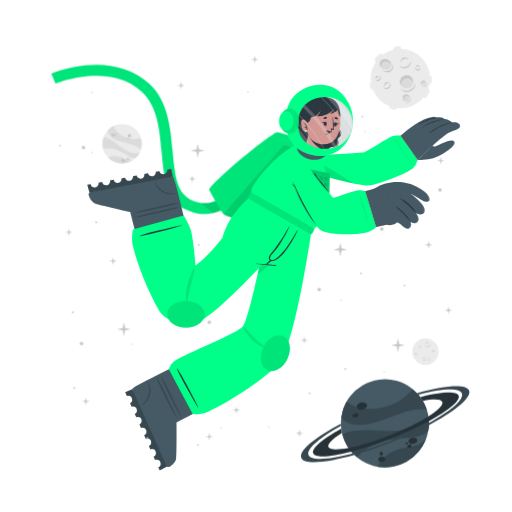
t = 0.00 s
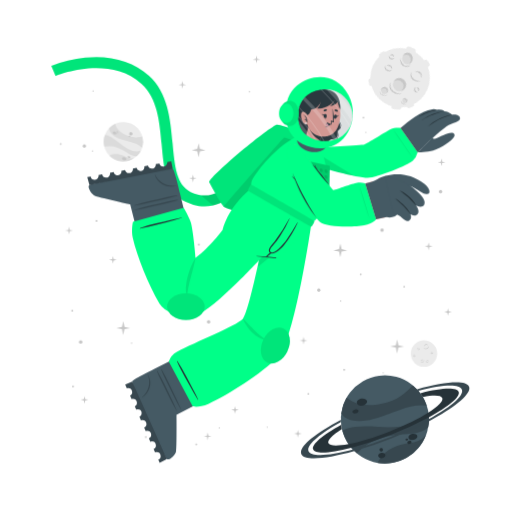
t = 1.13 s
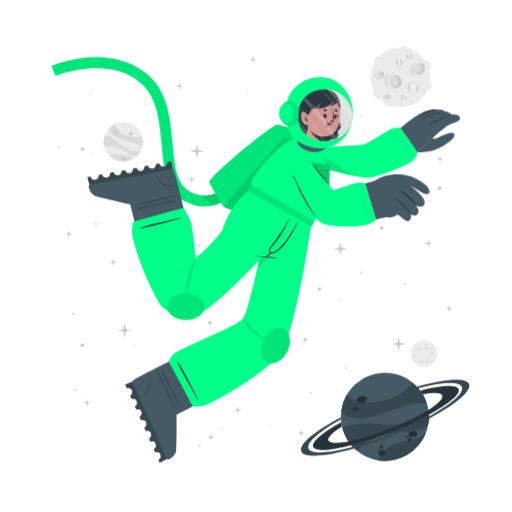
t = 1.88 s
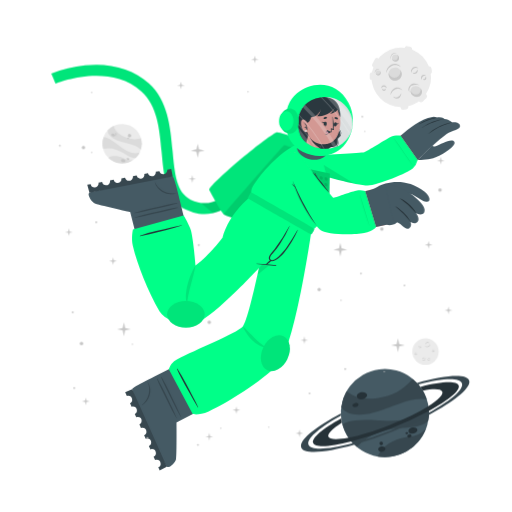
t = 3.00 s
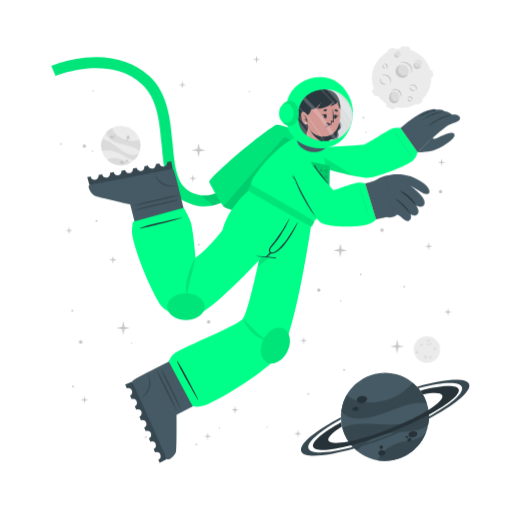
t = 4.13 s
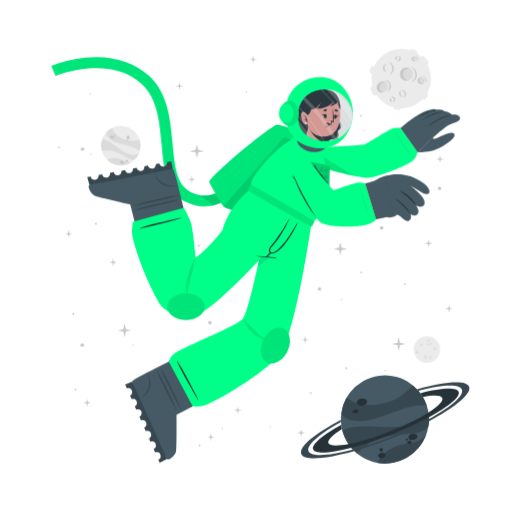
t = 4.88 s

The animated SVG that drew these frames (rendered in a browser with its animation timeline set to each time). Animation: 3 CSS @keyframes rules; one cycle of 6.00 s, repeats indefinitely.

<svg class="animated" id="freepik_stories-astronaut" xmlns="http://www.w3.org/2000/svg" viewBox="0 0 500 500" version="1.1" xmlns:xlink="http://www.w3.org/1999/xlink" xmlns:svgjs="http://svgjs.com/svgjs"><style>svg#freepik_stories-astronaut:not(.animated) .animable {opacity: 0;}svg#freepik_stories-astronaut.animated #freepik--background-complete--inject-45 {animation: 6s Infinite  linear wind;animation-delay: 0s;}svg#freepik_stories-astronaut.animated #freepik--Moon--inject-45 {animation: 6s Infinite  linear spin;animation-delay: 0s;}svg#freepik_stories-astronaut.animated #freepik--Planet--inject-45 {animation: 6s Infinite  linear floating;animation-delay: 0s;}svg#freepik_stories-astronaut.animated #freepik--Character--inject-45 {animation: 3s Infinite  linear floating;animation-delay: 0s;}svg#freepik_stories-astronaut.animated #freepik--Stars--inject-45 {animation: 3s Infinite  linear wind;animation-delay: 0s;}            @keyframes wind {                0% {                    transform: rotate( 0deg );                }                25% {                    transform: rotate( 1deg );                }                75% {                    transform: rotate( -1deg );                }            }                 @keyframes spin {             from {                 transform: rotate(0);               }               to {                 transform: rotate(360deg);               }         }                 @keyframes floating {                0% {                    opacity: 1;                    transform: translateY(0px);                }                50% {                    transform: translateY(-10px);                }                100% {                    opacity: 1;                    transform: translateY(0px);                }            }        </style><g id="freepik--background-complete--inject-45" class="animable animator-active" style="transform-origin: 261.359px 235.839px;"><g id="eltamxbtsyl8r"><circle cx="119.24" cy="140.32" r="19.23" style="fill: rgb(235, 235, 235); transform-origin: 119.24px 140.32px; transform: rotate(-21.46deg);" class="animable"></circle></g><path d="M137.64,145.92a22.4,22.4,0,0,0-6-3.75c-3.81-1.68-14.18-3.51-19-5.94-6.75-3.4-7.59-7.07-7.55-9a19.38,19.38,0,0,1,5.93-4.35c.48,2,2.29,8,13.5,12,5.79,2,11.33.68,13.21.22A19.13,19.13,0,0,1,137.64,145.92Z" style="fill: rgb(219, 219, 219); transform-origin: 121.778px 134.4px;" id="eltsdwd43sc69" class="animable"></path><path d="M129.79,156.41A19.27,19.27,0,0,1,105.68,154a15.8,15.8,0,0,1,3.45-1.36c5.17-1.26,10.86,1.21,12.94,2.38A11.36,11.36,0,0,0,129.79,156.41Z" style="fill: rgb(219, 219, 219); transform-origin: 117.735px 155.928px;" id="el7fewxhnz4qw" class="animable"></path><path d="M136.5,148.8l-.24.47-.22.42c-.18.32-.36.62-.55.92s-.35.54-.53.8l-.21.29-.24.32-.24.32-.31.36-.3.36-.27.3c-.2.22-.41.43-.62.64h0c-1.2.37-2.8.21-5.15-.72-3.49-1.37-7.26-4.67-14-7.09a24,24,0,0,0-12.93-.83h0a19.17,19.17,0,0,1,.5-11.63c1.23,0,5.18.52,13.61,7.48a49.9,49.9,0,0,0,8.49,5.81c7.2,3.77,11.36,2.65,13.1,1.78h.13Z" style="fill: rgb(219, 219, 219); transform-origin: 118.269px 143.957px;" id="elqswbw010xh" class="animable"></path><path d="M118.22,156c.34-.78,1.54-1,2.68-.52s1.79,1.54,1.44,2.32-1.54,1-2.68.52S117.88,156.83,118.22,156Z" style="fill: rgb(199, 199, 199); transform-origin: 120.282px 156.9px;" id="elnienni4u1ga" class="animable"></path><path d="M123.66,154.67c.2-.44.91-.55,1.59-.26s1.08.9.89,1.34-.9.56-1.59.26S123.47,155.11,123.66,154.67Z" style="fill: rgb(199, 199, 199); transform-origin: 124.9px 155.212px;" id="el9xvqee5v0ao" class="animable"></path><path d="M108.75,131.05c.29-.67,1.33-.86,2.33-.42s1.57,1.33,1.28,2-1.34.86-2.34.42S108.45,131.72,108.75,131.05Z" style="fill: rgb(199, 199, 199); transform-origin: 110.553px 131.84px;" id="elssfyfm9f9gf" class="animable"></path><path d="M112.29,130.39a.84.84,0,0,1,1.13-.28.85.85,0,0,1,.57,1,1,1,0,0,1-1.7-.74Z" style="fill: rgb(199, 199, 199); transform-origin: 113.151px 130.697px;" id="elgccesrb9p6n" class="animable"></path><path d="M112.86,132.17a.53.53,0,0,1,.71-.15c.3.13.47.41.37.62s-.41.28-.71.15S112.77,132.39,112.86,132.17Z" style="fill: rgb(199, 199, 199); transform-origin: 113.402px 132.399px;" id="ele8jjkkwkrm4" class="animable"></path><path d="M124.86,132.22a1.64,1.64,0,1,1,1,1.71A1.42,1.42,0,0,1,124.86,132.22Z" style="fill: rgb(199, 199, 199); transform-origin: 126.473px 132.415px;" id="elfoup5rmmckt" class="animable"></path><path d="M124.4,134.84a.76.76,0,1,1,.42.92A.73.73,0,0,1,124.4,134.84Z" style="fill: rgb(199, 199, 199); transform-origin: 125.123px 135.064px;" id="ely7fgerm7by8" class="animable"></path><circle cx="415.48" cy="343.36" r="12.93" style="fill: rgb(235, 235, 235); transform-origin: 415.48px 343.36px;" id="elzb6ieh8i2do" class="animable"></circle><path d="M420.19,335.69a2.92,2.92,0,0,1-.48,1.75,3.45,3.45,0,0,1-1.41,1.24,2.56,2.56,0,0,1-1.9.17,2.7,2.7,0,0,1-1.44-1.12,3.71,3.71,0,0,0,1.55.69,2.33,2.33,0,0,0,.79,0,2.68,2.68,0,0,0,.76-.24l.36-.2c.11-.08.23-.15.33-.23a3.24,3.24,0,0,0,.6-.57A4.54,4.54,0,0,0,420.19,335.69Z" style="fill: rgb(199, 199, 199); transform-origin: 417.577px 337.324px;" id="elpqsi2f1fll" class="animable"></path><path d="M415.54,336.43a1.84,1.84,0,0,1,.27-1.24,2.23,2.23,0,0,1,1-.88,1.76,1.76,0,0,1,1.35-.1,1.7,1.7,0,0,1,1,.83,2.8,2.8,0,0,0-1.08-.4,1.69,1.69,0,0,0-1,.18A3.06,3.06,0,0,0,415.54,336.43Z" style="fill: rgb(199, 199, 199); transform-origin: 417.341px 335.275px;" id="elzs9y8zj6nz8" class="animable"></path><path d="M415.48,349.44a1.79,1.79,0,0,1,0,1.23,2.13,2.13,0,0,1-.75,1.05,1.71,1.71,0,0,1-2.35-.25,3.35,3.35,0,0,0,1.1.15,1.62,1.62,0,0,0,.91-.35,2.67,2.67,0,0,0,.69-.77A3.41,3.41,0,0,0,415.48,349.44Z" style="fill: rgb(199, 199, 199); transform-origin: 413.984px 350.758px;" id="ell45qx65vdrd" class="animable"></path><path d="M412.8,350.91a1.14,1.14,0,0,1-.09-.87,1.49,1.49,0,0,1,.52-.76,1.2,1.2,0,0,1,.93-.23,1.1,1.1,0,0,1,.73.48,2.46,2.46,0,0,0-.75,0,1.18,1.18,0,0,0-.56.24A2.18,2.18,0,0,0,412.8,350.91Z" style="fill: rgb(199, 199, 199); transform-origin: 413.776px 349.972px;" id="el514d0bn63r" class="animable"></path><path d="M410.82,337.8a1.15,1.15,0,0,1,.37.83,1.3,1.3,0,0,1-.37.92,1.15,1.15,0,0,1-.95.32,1.35,1.35,0,0,1-.81-.39,3.94,3.94,0,0,0,.8-.05,1.06,1.06,0,0,0,.56-.28,1.37,1.37,0,0,0,.33-.56A2.45,2.45,0,0,0,410.82,337.8Z" style="fill: rgb(199, 199, 199); transform-origin: 410.125px 338.84px;" id="elh7mihi0raff" class="animable"></path><path d="M409.22,339.06a.74.74,0,0,1-.33-.57.91.91,0,0,1,.26-.68.82.82,0,0,1,.71-.23.81.81,0,0,1,.55.34,4.08,4.08,0,0,0-.54.1.76.76,0,0,0-.32.19,1.13,1.13,0,0,0-.22.32A2.13,2.13,0,0,0,409.22,339.06Z" style="fill: rgb(199, 199, 199); transform-origin: 409.65px 338.315px;" id="el6e54p3h2kpp" class="animable"></path><path d="M419.81,351.44a1.14,1.14,0,0,1-.72.56,1.26,1.26,0,0,1-1-.14,1.14,1.14,0,0,1-.54-.83,1.36,1.36,0,0,1,.18-.89,3.66,3.66,0,0,0,.25.77,1,1,0,0,0,.4.47,1.32,1.32,0,0,0,.63.18A2.6,2.6,0,0,0,419.81,351.44Z" style="fill: rgb(199, 199, 199); transform-origin: 418.673px 351.093px;" id="el07xcgbx2kbox" class="animable"></path><path d="M418.2,350.19a.75.75,0,0,1,.47-.45.87.87,0,0,1,.72.08.82.82,0,0,1,.4.63.9.9,0,0,1-.19.62,4.78,4.78,0,0,0-.24-.5.63.63,0,0,0-.25-.26.91.91,0,0,0-.37-.13A1.65,1.65,0,0,0,418.2,350.19Z" style="fill: rgb(199, 199, 199); transform-origin: 418.996px 350.383px;" id="elb100zfmkmek" class="animable"></path><path d="M424.24,342.34a1.16,1.16,0,0,1-.28.86,1.27,1.27,0,0,1-.88.44,1.13,1.13,0,0,1-.92-.39,1.29,1.29,0,0,1-.35-.83,3.82,3.82,0,0,0,.63.5,1.09,1.09,0,0,0,.6.16,1.31,1.31,0,0,0,.62-.21A2.35,2.35,0,0,0,424.24,342.34Z" style="fill: rgb(199, 199, 199); transform-origin: 423.027px 342.991px;" id="elzlvm3i8ays" class="animable"></path><path d="M422.2,342.21a.75.75,0,0,1,.14-.64.93.93,0,0,1,.65-.34.8.8,0,0,1,.68.3.88.88,0,0,1,.19.62,3.83,3.83,0,0,0-.48-.28.74.74,0,0,0-.36-.08,1.13,1.13,0,0,0-.38.1A2.38,2.38,0,0,0,422.2,342.21Z" style="fill: rgb(199, 199, 199); transform-origin: 423.021px 341.719px;" id="elecksbqgfyet" class="animable"></path><path d="M407.1,345.26a1.13,1.13,0,0,1-.27.87,1.27,1.27,0,0,1-.88.44,1.16,1.16,0,0,1-.93-.39,1.4,1.4,0,0,1-.35-.83,4.33,4.33,0,0,0,.64.5,1.07,1.07,0,0,0,.6.16,1.35,1.35,0,0,0,.62-.21A2,2,0,0,0,407.1,345.26Z" style="fill: rgb(199, 199, 199); transform-origin: 405.889px 345.916px;" id="elu3hwcsxl2v" class="animable"></path><path d="M405.07,345.14a.75.75,0,0,1,.14-.64.89.89,0,0,1,.64-.34.79.79,0,0,1,.68.3.85.85,0,0,1,.2.62,3.83,3.83,0,0,0-.48-.28.66.66,0,0,0-.36-.08,1.13,1.13,0,0,0-.38.1A2.38,2.38,0,0,0,405.07,345.14Z" style="fill: rgb(199, 199, 199); transform-origin: 405.891px 344.649px;" id="elltfyc6fk42" class="animable"></path></g><g id="freepik--Moon--inject-45" class="animable" style="transform-origin: 391.45px 76.1246px;"><path d="M370.11,60.15l3.44-3.43a2.52,2.52,0,0,0,0-3.56h0a2.5,2.5,0,0,0-3.56,0l-3.44,3.43a2.52,2.52,0,0,0,0,3.56h0A2.52,2.52,0,0,0,370.11,60.15Z" style="fill: rgb(235, 235, 235); transform-origin: 370.05px 56.6508px;" id="el58hg70gipcc" class="animable"></path><path d="M417,94.19l2.18-4.34a2.5,2.5,0,0,0-1.12-3.38h0a2.51,2.51,0,0,0-3.38,1.12l-2.18,4.34a2.53,2.53,0,0,0,1.12,3.38h0A2.52,2.52,0,0,0,417,94.19Z" style="fill: rgb(235, 235, 235); transform-origin: 415.845px 90.8883px;" id="el5p42jca09mc" class="animable"></path><path d="M387,50.45l2.58-.36a2.52,2.52,0,0,0,2.14-2.85h0a2.52,2.52,0,0,0-2.85-2.14l-2.58.37a2.52,2.52,0,0,0-2.14,2.85h0A2.51,2.51,0,0,0,387,50.45Z" style="fill: rgb(235, 235, 235); transform-origin: 387.935px 47.7758px;" id="el2yrc9tb7ou7" class="animable"></path><path d="M366.46,84.53l-.37-2.59a2.52,2.52,0,0,0-2.85-2.13h0a2.52,2.52,0,0,0-2.14,2.85l.37,2.58a2.53,2.53,0,0,0,2.85,2.14h0A2.52,2.52,0,0,0,366.46,84.53Z" style="fill: rgb(235, 235, 235); transform-origin: 363.78px 83.5943px;" id="elmwv5gbxxwwe" class="animable"></path><g id="el11lfox6w80pg"><rect x="415.49" y="75.26" width="7.64" height="5.03" rx="2.16" style="fill: rgb(235, 235, 235); transform-origin: 419.31px 77.775px; transform: rotate(90deg);" class="animable"></rect></g><path d="M382.28,106.41l2.52.68a2.52,2.52,0,0,0,3.08-1.78h0a2.52,2.52,0,0,0-1.78-3.09l-2.52-.67a2.51,2.51,0,0,0-3.08,1.78h0A2.51,2.51,0,0,0,382.28,106.41Z" style="fill: rgb(235, 235, 235); transform-origin: 384.19px 104.319px;" id="elcgeugdgkreg" class="animable"></path><circle cx="391" cy="76.69" r="29.05" style="fill: rgb(235, 235, 235); transform-origin: 391px 76.69px;" id="elktcmi8hvyye" class="animable"></circle><path d="M401.57,59.46a6.51,6.51,0,0,1-1.08,3.94,7.8,7.8,0,0,1-3.15,2.79,5.76,5.76,0,0,1-4.27.36,6,6,0,0,1-3.25-2.49,8.71,8.71,0,0,0,3.49,1.53,5.07,5.07,0,0,0,1.78,0,5.38,5.38,0,0,0,1.69-.54,9.1,9.1,0,0,0,.81-.44c.26-.17.52-.33.76-.52a8.54,8.54,0,0,0,1.35-1.27A9.92,9.92,0,0,0,401.57,59.46Z" style="fill: rgb(199, 199, 199); transform-origin: 395.699px 63.1311px;" id="el1wkl6mxuphd" class="animable"></path><path d="M391.13,61.13a4.13,4.13,0,0,1,.6-2.78,5.18,5.18,0,0,1,2.19-2,3.9,3.9,0,0,1,3-.22A3.84,3.84,0,0,1,399.12,58a6.52,6.52,0,0,0-2.41-.89,3.94,3.94,0,0,0-2.24.4A6.81,6.81,0,0,0,391.13,61.13Z" style="fill: rgb(199, 199, 199); transform-origin: 395.105px 58.5293px;" id="elvzse3ien7n" class="animable"></path><path d="M381.29,81.08a3.94,3.94,0,0,1,.07,2.77,4.82,4.82,0,0,1-1.68,2.35,3.78,3.78,0,0,1-2.86.77,3.84,3.84,0,0,1-2.43-1.34,7,7,0,0,0,2.48.35,3.69,3.69,0,0,0,2-.79,6,6,0,0,0,1.55-1.73A7.44,7.44,0,0,0,381.29,81.08Z" style="fill: rgb(199, 199, 199); transform-origin: 377.984px 84.0434px;" id="elsbhmg43cfbc" class="animable"></path><path d="M375.27,84.38a2.57,2.57,0,0,1-.19-1.95,3.19,3.19,0,0,1,1.16-1.7,2.65,2.65,0,0,1,2.08-.52A2.44,2.44,0,0,1,380,81.28a5.58,5.58,0,0,0-1.7-.08,2.69,2.69,0,0,0-1.26.54A4.94,4.94,0,0,0,375.27,84.38Z" style="fill: rgb(199, 199, 199); transform-origin: 377.485px 82.2756px;" id="elvcez8831fs" class="animable"></path><path d="M370.87,74.62a2.57,2.57,0,0,1,.83,1.86,2.85,2.85,0,0,1-.82,2,2.52,2.52,0,0,1-2.13.73,3.06,3.06,0,0,1-1.83-.87,10,10,0,0,0,1.81-.12,2.33,2.33,0,0,0,1.25-.63,2.88,2.88,0,0,0,.73-1.26A5.13,5.13,0,0,0,370.87,74.62Z" style="fill: rgb(199, 199, 199); transform-origin: 369.31px 76.9261px;" id="elalhbhslx9db" class="animable"></path><path d="M367.27,77.44a1.68,1.68,0,0,1-.72-1.29,2,2,0,0,1,.58-1.52,1.77,1.77,0,0,1,1.58-.51,1.88,1.88,0,0,1,1.25.75,10.76,10.76,0,0,0-1.23.24,1.6,1.6,0,0,0-.7.41,2.28,2.28,0,0,0-.49.73A4.57,4.57,0,0,0,367.27,77.44Z" style="fill: rgb(199, 199, 199); transform-origin: 368.253px 75.7663px;" id="elkxwot5ivk8a" class="animable"></path><path d="M410.67,66a2.6,2.6,0,0,1-.62,1.94,2.84,2.84,0,0,1-2,1,2.57,2.57,0,0,1-2.07-.87,3,3,0,0,1-.78-1.87,9,9,0,0,0,1.43,1.11,2.23,2.23,0,0,0,1.34.36,3,3,0,0,0,1.39-.45A5.56,5.56,0,0,0,410.67,66Z" style="fill: rgb(199, 199, 199); transform-origin: 407.941px 67.4719px;" id="elu52l3633mpi" class="animable"></path><path d="M406.11,65.73a1.66,1.66,0,0,1,.31-1.44,2,2,0,0,1,1.44-.76,1.82,1.82,0,0,1,1.53.68,1.88,1.88,0,0,1,.43,1.39,9.72,9.72,0,0,0-1.08-.63,1.49,1.49,0,0,0-.8-.17,2.38,2.38,0,0,0-.85.22A4.64,4.64,0,0,0,406.11,65.73Z" style="fill: rgb(199, 199, 199); transform-origin: 407.944px 64.6284px;" id="el0hn8uembk4o" class="animable"></path><g id="elw8t1me7dmo7"><ellipse cx="397.01" cy="79.87" rx="6.44" ry="6.4" style="fill: rgb(219, 219, 219); transform-origin: 397.01px 79.87px; transform: rotate(-65.97deg);" class="animable"></ellipse></g><path d="M400,76.84a5.81,5.81,0,0,1,3.31,4.1,6.41,6.41,0,1,0-11.2,3.11,5.78,5.78,0,0,1,.2-4.24A5.84,5.84,0,0,1,400,76.84Z" style="fill: rgb(199, 199, 199); transform-origin: 396.987px 78.7649px;" id="elyml2zcv8g1o" class="animable"></path><path d="M405.88,81a8.26,8.26,0,0,1-1.41,4.8,9.87,9.87,0,0,1-3.87,3.38,7.16,7.16,0,0,1-5.18.47,7.62,7.62,0,0,1-4-3,10.25,10.25,0,0,0,4.28,2,10.54,10.54,0,0,0,1.13.11,5.87,5.87,0,0,0,1.11-.09A7.1,7.1,0,0,0,400,88c.34-.17.69-.36,1-.55s.65-.42.94-.67a10.52,10.52,0,0,0,1.67-1.6A11.59,11.59,0,0,0,405.88,81Z" style="fill: rgb(199, 199, 199); transform-origin: 398.651px 85.4656px;" id="elfw7np2nzeo" class="animable"></path><path d="M412.91,83.39a2.4,2.4,0,1,0-1.78-2.87A2.39,2.39,0,0,0,412.91,83.39Z" style="fill: rgb(219, 219, 219); transform-origin: 413.468px 81.0561px;" id="elfvl9pckm4eo" class="animable"></path><path d="M414.34,79.73A2.18,2.18,0,0,1,415.85,81,2.43,2.43,0,0,0,414,78.71a2.4,2.4,0,0,0-2.87,1.81,2.37,2.37,0,0,0,.84,2.41,2.12,2.12,0,0,1-.23-1.57A2.17,2.17,0,0,1,414.34,79.73Z" style="fill: rgb(199, 199, 199); transform-origin: 413.458px 80.7904px;" id="elfnvhpuq4ms9" class="animable"></path><path d="M416.78,80.82a2.9,2.9,0,0,1-.12,1.88,3.54,3.54,0,0,1-1.18,1.55,2.64,2.64,0,0,1-1.91.54,2.74,2.74,0,0,1-1.69-.86,4.09,4.09,0,0,0,1.71.37,2.65,2.65,0,0,0,1.51-.55A4.36,4.36,0,0,0,416.78,80.82Z" style="fill: rgb(199, 199, 199); transform-origin: 414.381px 82.813px;" id="elhss7izjkmsj" class="animable"></path><path d="M396.44,98.94a3.41,3.41,0,1,0-3.21-3.59A3.41,3.41,0,0,0,396.44,98.94Z" style="fill: rgb(219, 219, 219); transform-origin: 396.635px 95.5356px;" id="elj0k4cuosg8q" class="animable"></path><path d="M397.54,93.46a3.07,3.07,0,0,1,2.41,1.4A3.4,3.4,0,1,0,395,98.53a3.1,3.1,0,0,1,2.54-5.07Z" style="fill: rgb(199, 199, 199); transform-origin: 396.584px 95.335px;" id="elo3rean3c25" class="animable"></path><path d="M401.22,94.38a4.48,4.48,0,0,1,.19,2.64,5.13,5.13,0,0,1-1.27,2.4,3.72,3.72,0,0,1-2.46,1.21,4.06,4.06,0,0,1-2.56-.69,5.23,5.23,0,0,0,2.5.2A3.76,3.76,0,0,0,399.68,99a5.84,5.84,0,0,0,1.26-2.1A6.18,6.18,0,0,0,401.22,94.38Z" style="fill: rgb(199, 199, 199); transform-origin: 398.323px 97.5099px;" id="el5qlsek2grd3" class="animable"></path><path d="M381.24,66c-1.53,2.35-4.93,2.85-7.58,1.11s-3.57-5.05-2-7.4,4.93-2.84,7.59-1.11S382.78,63.69,381.24,66Z" style="fill: rgb(219, 219, 219); transform-origin: 376.446px 62.8572px;" id="el0v3vdi3sh3o" class="animable"></path><path d="M372.8,62a4.43,4.43,0,0,0-.25,4.28,5.25,5.25,0,0,1-.92-6.49c1.53-2.35,4.93-2.85,7.59-1.11A5.83,5.83,0,0,1,382,63.9a5.53,5.53,0,0,0-2.29-3C377.28,59.37,374.19,59.82,372.8,62Z" style="fill: rgb(199, 199, 199); transform-origin: 376.453px 61.9611px;" id="elitjgwx4udg" class="animable"></path><path d="M383.12,62.16a5.49,5.49,0,0,1,.75,4.14,5.12,5.12,0,0,1-.95,2,6.39,6.39,0,0,1-1.66,1.53,6.23,6.23,0,0,1-2.15.73,7.29,7.29,0,0,1-2.19-.06,9.09,9.09,0,0,1-3.84-1.67,17.88,17.88,0,0,0,3.95.68,6.51,6.51,0,0,0,3.58-.77A5.47,5.47,0,0,0,382,67.59a5,5,0,0,0,.94-1.57A7.25,7.25,0,0,0,383.12,62.16Z" style="fill: rgb(199, 199, 199); transform-origin: 378.538px 66.3877px;" id="elg9t42ww4qu" class="animable"></path></g><g id="freepik--Planet--inject-45" class="animable" style="transform-origin: 376.139px 413.34px;"><g id="el6miufcoup8j"><circle cx="375.87" cy="413.34" r="43.02" style="fill: rgb(69, 90, 100); transform-origin: 375.87px 413.34px; transform: rotate(-74.9951deg);" class="animable"></circle></g><path d="M416.74,399.89a50.6,50.6,0,0,0-15.8.88c-9.14,1.83-30.47,11.81-42.37,13.55-16.73,2.46-23-3.17-25.36-6.69a43,43,0,0,1,5.28-15.58c3.38,2.95,14.49,11.72,40.09,4.53,13.2-3.72,21.59-13.34,24.44-16.6A42.76,42.76,0,0,1,416.74,399.89Z" style="fill: rgb(55, 71, 79); transform-origin: 374.975px 397.452px;" id="elyyun0ye29zg" class="animable"></path><path d="M415.87,429.18a43.05,43.05,0,0,1-47.24,26.58,34.45,34.45,0,0,1,4.55-6.94c7.84-9,21.44-11.76,26.75-12.3A25.27,25.27,0,0,0,415.87,429.18Z" style="fill: rgb(55, 71, 79); transform-origin: 392.25px 442.775px;" id="elf3cu6qtxv0b" class="animable"></path><path d="M418.36,406.64c.07.39.12.77.17,1.16s.09.71.13,1.06c.08.8.15,1.6.18,2.39s.06,1.44.06,2.14c0,.27,0,.53,0,.8s0,.6,0,.89,0,.6,0,.9-.05.7-.08,1.06-.06.7-.1,1-.08.6-.11.9c-.09.66-.19,1.3-.31,1.95h0c-1.72,2.21-4.86,4-10.34,5.31-8.16,2-19.29.8-34.76,5.06a53.84,53.84,0,0,0-24.73,15.11h0a42.85,42.85,0,0,1-14.05-21.9c2.19-1.67,10.15-5.73,34.51-3.84a112.29,112.29,0,0,0,23-.3c18-2.36,24.21-9.77,26.27-13.61h0A1.82,1.82,0,0,1,418.36,406.64Z" style="fill: rgb(55, 71, 79); transform-origin: 376.66px 426.505px;" id="el5q2xs51pgxu" class="animable"></path><path d="M358.4,395.52c.37,1.88-1.55,3.83-4.28,4.35s-5.23-.56-5.6-2.44,1.56-3.82,4.28-4.35S358,393.65,358.4,395.52Z" style="fill: rgb(38, 50, 56); transform-origin: 353.46px 396.474px;" id="elpnat7f2ypc" class="animable"></path><path d="M350.11,404.94c.2,1.06-1,2.17-2.6,2.49s-3.13-.28-3.33-1.34.95-2.17,2.59-2.49S349.9,403.89,350.11,404.94Z" style="fill: rgb(38, 50, 56); transform-origin: 347.145px 405.515px;" id="eltjnrubz85p7" class="animable"></path><path d="M407.54,429.57c.31,1.6-1.38,3.27-3.76,3.74s-4.58-.47-4.89-2.07,1.37-3.28,3.76-3.74S407.23,428,407.54,429.57Z" style="fill: rgb(38, 50, 56); transform-origin: 403.215px 430.408px;" id="el880pz2r7nsh" class="animable"></path><path d="M401.85,435.28c.17.85-.61,1.72-1.74,1.94a1.87,1.87,0,0,1-2.33-1.15c-.17-.85.61-1.72,1.74-1.94A1.87,1.87,0,0,1,401.85,435.28Z" style="fill: rgb(38, 50, 56); transform-origin: 399.815px 435.675px;" id="el64k95ltrajq" class="animable"></path><path d="M398.54,432.72c.1.51-.4,1-1.12,1.18s-1.38-.17-1.48-.68.4-1,1.12-1.18S398.44,432.21,398.54,432.72Z" style="fill: rgb(38, 50, 56); transform-origin: 397.24px 432.97px;" id="el986yu84k3gi" class="animable"></path><path d="M376.35,447.84c.28,1.44-1,2.9-3,3.27s-3.68-.5-4-1.93,1-2.89,2.95-3.26S376.08,446.41,376.35,447.84Z" style="fill: rgb(38, 50, 56); transform-origin: 372.845px 448.515px;" id="elcnb3s03dsbc" class="animable"></path><path d="M373.89,442.43a1.71,1.71,0,1,1-1.95-1.16A1.6,1.6,0,0,1,373.89,442.43Z" style="fill: rgb(38, 50, 56); transform-origin: 372.261px 442.94px;" id="el4xmxpbwe1ct" class="animable"></path><path d="M418.84,411.25a346.49,346.49,0,0,1-36.64,16.83,342.87,342.87,0,0,1-39.21,13c-20.61,5.36-35.3,6.29-37.19,1.5s9.19-14.09,27.36-24.08c.12,1,.28,2,.47,3l.24,1.14c-9.22,5.86-14.34,10.93-13.19,13.85s8.58,3.14,19.59,1c10.78-2.08,25-6.36,40.23-12.37s28.57-12.64,37.86-18.51c9.46-5.95,14.73-11.13,13.56-14.09s-8.33-3.11-19-1.11a39.26,39.26,0,0,0-2.42-3.66c20.51-5.31,35.53-6.12,37.42-1.34S438.08,400.88,418.84,411.25Z" style="fill: rgb(38, 50, 56); transform-origin: 376.855px 414.472px;" id="elrslo5ojjc6" class="animable"></path><path d="M418.86,415.07a383.2,383.2,0,0,1-35.81,16.44h0A380.06,380.06,0,0,1,346,444.31c-28.14,8-49.06,9.59-51.78,2.82s13.19-19.8,38.63-33.31c0,.66,0,1.33.08,2-21.11,11.64-34,22.68-31.68,28.49s19.63,4.87,43.31-1.47A359.42,359.42,0,0,0,418.89,413c21.4-11.74,34.49-22.91,32.14-28.76s-19.17-4.89-42.38,1.23c-.43-.51-.88-1-1.34-1.5,27.63-7.77,48.08-9.23,50.76-2.54S444.64,401.45,418.86,415.07Z" style="fill: rgb(55, 71, 79); transform-origin: 376.139px 414.278px;" id="els9rcix129y" class="animable"></path></g><g id="freepik--Character--inject-45" class="animable" style="transform-origin: 249.682px 261.365px;"><path d="M194.2,208.66a44.5,44.5,0,0,1-12.75-4c-19.36-9.4-21.44-32.18-23.64-56.3-2-22.22-4.13-45.19-19.67-59.06-32.35-28.84-83.35-7.81-83.86-7.59l-4.19-9.88a124.34,124.34,0,0,1,33.06-8c25-2.52,46.52,3.5,62.12,17.42,18.71,16.68,21.11,42.93,23.22,66.09,2,21.93,3.73,40.87,17.64,47.62,29.16,14.15,48.44-21.19,49.24-22.7l9.48,5a77.22,77.22,0,0,1-16.57,20.32C217.57,206.71,206,210.43,194.2,208.66Z" style="fill: rgb(0, 255, 136); transform-origin: 147.47px 136.179px;" id="elp54izvu284a" class="animable"></path><g id="el4rruygk1mm6"><path d="M194.2,208.66a44.5,44.5,0,0,1-12.75-4c-19.36-9.4-21.44-32.18-23.64-56.3-2-22.22-4.13-45.19-19.67-59.06-32.35-28.84-83.35-7.81-83.86-7.59l-4.19-9.88a124.34,124.34,0,0,1,33.06-8c25-2.52,46.52,3.5,62.12,17.42,18.71,16.68,21.11,42.93,23.22,66.09,2,21.93,3.73,40.87,17.64,47.62,29.16,14.15,48.44-21.19,49.24-22.7l9.48,5a77.22,77.22,0,0,1-16.57,20.32C217.57,206.71,206,210.43,194.2,208.66Z" style="opacity: 0.1; transform-origin: 147.47px 136.179px;" class="animable"></path></g><g id="el8use49ajn9x"><path d="M244.85,177.29a77.09,77.09,0,0,1-16.57,20.31c-6.44,5.48-13.2,9-20.13,10.56L196.08,198c23.52,3.15,38.58-24.45,39.3-25.77Z" style="opacity: 0.1; transform-origin: 220.465px 190.195px;" class="animable"></path></g><path d="M278.67,229.5c-.95.56-57.57-18.31-60-20.06a1.59,1.59,0,0,1-.31-.29c-2.77-2.73-13.24-22-14-23.51-1.84-3.85,55.21-51.93,65.82-56.39,2.66-1.12,37.51,11.34,42.73,16.4,2.24,2.17,6.45,10.95,6.22,12.15h0C318.76,159.52,279.63,228.94,278.67,229.5Z" style="fill: rgb(0, 255, 136); transform-origin: 261.728px 179.346px;" id="elh4fwcmbt94" class="animable"></path><g id="elv5lolk1ss6"><path d="M278.67,229.5c-.95.56-57.57-18.31-60-20.06a1.59,1.59,0,0,1-.31-.29c-2.77-2.73-13.24-22-14-23.51-1.84-3.85,55.21-51.93,65.82-56.39,2.66-1.12,37.51,11.34,42.73,16.4,2.24,2.17,6.45,10.95,6.22,12.15h0C318.76,159.52,279.63,228.94,278.67,229.5Z" style="opacity: 0.1; transform-origin: 261.728px 179.346px;" class="animable"></path></g><g id="elrbsfpokybip"><path d="M278.67,229.5c-.95.56-57.57-18.31-60-20.06a1.59,1.59,0,0,1-.31-.29c10.24-11.85,58.36-67.42,59.22-67.56s33.84,12.65,41.56,16.22C318.76,159.52,279.63,228.94,278.67,229.5Z" style="opacity: 0.1; transform-origin: 268.75px 185.551px;" class="animable"></path></g><path d="M196.48,344.63l-45.12,22.73c-8.64,4.29-16.14,8.22-19.83,10.61a.09.09,0,0,0-.06,0c-1.4.9-2.24,1.57-2.36,2l0,.08c-.46,3.44,31.87,73.53,33.82,75.59s8-3.33,8.91-7.05.53-36.1.53-36.1l44.85-23.13Z" style="fill: rgb(69, 90, 100); transform-origin: 173.163px 400.363px;" id="elnqp02o7c5z" class="animable"></path><path d="M122.25,383l1.61,3.65a3.8,3.8,0,0,1,1.31-.23,3.9,3.9,0,0,1,1.83,7.34l1.45,3.32a3.82,3.82,0,0,1,1.36-.25,3.89,3.89,0,0,1,1.78,7.35l1.46,3.33a3.55,3.55,0,0,1,1.39-.27,3.89,3.89,0,0,1,3.89,3.89,3.85,3.85,0,0,1-2.15,3.48l1.46,3.31a4.06,4.06,0,0,1,1.45-.27,3.89,3.89,0,0,1,1.69,7.4l1.46,3.31a3.84,3.84,0,0,1,1.48-.3,3.89,3.89,0,0,1,1.65,7.42l1.46,3.31a3.58,3.58,0,0,1,1.52-.32,3.9,3.9,0,0,1,1.62,7.44l1.46,3.32a3.64,3.64,0,0,1,1.57-.35,3.9,3.9,0,0,1,1.57,7.46l1.37,3.12,7-3.79L129.11,380Z" style="fill: rgb(55, 71, 79); transform-origin: 142.595px 419.73px;" id="elju37zhl7rq8" class="animable"></path><path d="M144.47,373.18a16.37,16.37,0,0,1,1.62,13.09c-1.18,3.56-3.52,7.36-7.28,9.3-.11.06-.22-.14-.12-.21,6.4-4.92,9-14.69,5.56-22.06A.13.13,0,0,1,144.47,373.18Z" style="fill: rgb(55, 71, 79); transform-origin: 142.716px 384.361px;" id="elr2xj2ayz4k" class="animable"></path><path d="M153.72,369.74c2.88,4.77,5.37,9.78,7.8,14.79s4.78,9.94,7.13,14.93c1.34,2.86,2.68,5.73,3.86,8.66a.16.16,0,0,1-.29.14c-2.81-4.81-5.27-9.84-7.79-14.8s-5-9.85-7.34-14.83c-1.37-2.86-2.65-5.74-3.8-8.69A.24.24,0,0,1,153.72,369.74Z" style="fill: rgb(55, 71, 79); transform-origin: 162.903px 388.992px;" id="elsbqxwd59mc" class="animable"></path><path d="M157.88,368.33c2.89,4.77,5.37,9.78,7.8,14.8s4.78,9.94,7.13,14.93c1.34,2.86,2.68,5.73,3.86,8.65a.16.16,0,0,1-.29.14c-2.81-4.81-5.27-9.84-7.79-14.8s-5-9.85-7.34-14.83c-1.36-2.86-2.65-5.74-3.8-8.69A.24.24,0,0,1,157.88,368.33Z" style="fill: rgb(55, 71, 79); transform-origin: 167.063px 387.582px;" id="el8e37et9nit6" class="animable"></path><path d="M164.81,360.58l23.33,43.76s7,1.51,15.68-2.51c19.21-8.87,51.37-29.51,67.45-45.36C287.89,340.08,304.2,225.2,304.2,225.2L265,202.58s-20.36,108.33-27.84,116.15c-6.75,7.06-45.89,22.51-64.34,32.17A16.53,16.53,0,0,0,164.81,360.58Z" style="fill: rgb(0, 255, 136); transform-origin: 234.505px 303.599px;" id="el9jqjl7dbhag" class="animable"></path><path d="M173.21,360.06c3.07,4.66,5.75,9.56,8.38,14.48s5.16,9.74,7.7,14.64c1.46,2.8,2.91,5.62,4.21,8.49a.17.17,0,0,1-.29.16c-3-4.7-5.65-9.63-8.37-14.49s-5.35-9.65-7.92-14.53c-1.47-2.8-2.87-5.63-4.13-8.53A.24.24,0,0,1,173.21,360.06Z" style="fill: rgb(38, 50, 56); transform-origin: 183.142px 378.925px;" id="el74vwyg5it7b" class="animable"></path><g id="el6u7tydcfb33"><path d="M251.64,268.16l52.56-43L265,202.58S258.6,236.8,251.64,268.16Z" style="opacity: 0.1; transform-origin: 277.92px 235.37px;" class="animable"></path></g><g id="elgthu5tnq76n"><path d="M260.8,339.2a9.27,9.27,0,0,1-4.14-.38,19.56,19.56,0,0,1-3.85-1.64,31.21,31.21,0,0,1-6.57-5c-1-1-1.88-2-2.77-3s-1.7-2.13-2.45-3.26-1.46-2.29-2.11-3.47-1.23-2.43-1.72-3.71a39.39,39.39,0,0,1,3,2.76c.94.95,1.92,1.86,2.81,2.82s1.86,1.86,2.75,2.82l1.39,1.38c.46.46.89.95,1.37,1.38,1.85,1.82,3.74,3.56,5.72,5.19A23.49,23.49,0,0,0,260.8,339.2Z" style="opacity: 0.1; transform-origin: 248.995px 329.012px;" class="animable"></path></g><g id="elnohyibdjhoo"><ellipse cx="268.93" cy="344.82" rx="18.38" ry="13.04" style="fill: rgb(0, 255, 136); transform-origin: 268.93px 344.82px; transform: rotate(-64.61deg);" class="animable"></ellipse></g><g id="elhrgtgbwxnp"><ellipse cx="268.93" cy="344.82" rx="18.38" ry="13.04" style="opacity: 0.1; transform-origin: 268.93px 344.82px; transform: rotate(-64.61deg);" class="animable"></ellipse></g><path d="M187.77,245.91l-11.92-49.09c-2.23-9.39-4.35-17.59-5.84-21.72,0,0,0,0,0-.07a6.82,6.82,0,0,0-1.38-2.74s0,0-.07,0c-3.24-1.23-78.83,14.38-81.28,15.82s1.43,8.53,4.85,10.27,35,8.69,35,8.69L139.51,256Z" style="fill: rgb(69, 90, 100); transform-origin: 137.14px 214.111px;" id="elyjw99klojb" class="animable"></path><path d="M167.23,164.93l-3.92.74a3.75,3.75,0,0,1-.06,1.33,3.9,3.9,0,0,1-7.57.11l-3.56.67a3.79,3.79,0,0,1-.07,1.38,3.89,3.89,0,0,1-7.56.07l-3.57.66a3.79,3.79,0,0,1,0,1.42,3.9,3.9,0,0,1-4.68,2.91,3.83,3.83,0,0,1-2.89-2.88l-3.56.67a4.08,4.08,0,0,1-.07,1.47,3.89,3.89,0,0,1-7.58,0l-3.56.67a3.89,3.89,0,0,1-4.72,4.42,3.91,3.91,0,0,1-2.93-3l-3.55.68a3.69,3.69,0,0,1,0,1.55,3.9,3.9,0,0,1-7.62-.11l-3.56.67a3.65,3.65,0,0,1,0,1.61,3.89,3.89,0,0,1-7.62-.16l-3.35.63,2.11,7.63,81.36-15.77Z" style="fill: rgb(55, 71, 79); transform-origin: 126.965px 176.5px;" id="elsw7cy96leth" class="animable"></path><path d="M171.74,188.79a16.37,16.37,0,0,1-13.12-1.39c-3.2-2-6.37-5.09-7.41-9.2,0-.11.19-.18.24-.06,3.34,7.34,12.27,12.06,20.22,10.41A.13.13,0,0,1,171.74,188.79Z" style="fill: rgb(55, 71, 79); transform-origin: 161.505px 183.822px;" id="el0b9dwmf445sc" class="animable"></path><path d="M173,198.58c-5.3,1.73-10.74,3-16.18,4.24s-10.76,2.41-16.16,3.56c-3.08.66-6.18,1.32-9.3,1.81a.16.16,0,0,1-.07-.32c5.32-1.65,10.77-2.9,16.18-4.24s10.72-2.61,16.11-3.79c3.09-.68,6.18-1.28,9.32-1.72A.24.24,0,0,1,173,198.58Z" style="fill: rgb(55, 71, 79); transform-origin: 152.153px 203.157px;" id="elrwoks3fjw5" class="animable"></path><path d="M173.43,203c-5.31,1.73-10.75,3-16.18,4.24s-10.77,2.41-16.16,3.56c-3.09.66-6.19,1.32-9.31,1.81a.16.16,0,0,1-.06-.32c5.32-1.65,10.77-2.9,16.17-4.23s10.73-2.61,16.11-3.8c3.1-.67,6.19-1.27,9.33-1.72A.24.24,0,0,1,173.43,203Z" style="fill: rgb(55, 71, 79); transform-origin: 152.581px 207.576px;" id="el4gpww98adxm" class="animable"></path><path d="M304.26,225.23s-10.86,11.9-20.08,21.25c-6.73,6.84-12.95,12.66-14.6,12.69-1.87,0-10.38-.9-13.2-1.27,0,0-41.94,46.14-63.47,57.3-7.37,3.82-30.52-.1-37.22-11.42-10.87-18.37-21.9-46.13-25.93-63.59-1.8-7.79.05-16.21.05-16.21l49.59-13.7s5.36,8.93,7,14.54c2.42,8.47,4.59,34.41,4.59,34.41,13.41-9.58,26.47-27.28,26.47-27.28s3.86-20.56,28-40.75Z" style="fill: rgb(0, 255, 136); transform-origin: 216.616px 253.91px;" id="elmcr2zghekz" class="animable"></path><path d="M269.53,258.92a109.54,109.54,0,0,0-19-1.46.2.2,0,0,0,0,.39c6.29.67,12.63,1.5,18.94,1.83A.38.38,0,0,0,269.53,258.92Z" style="fill: rgb(38, 50, 56); transform-origin: 260.127px 258.568px;" id="elgmvf6kdkxqi" class="animable"></path><path d="M290.7,225.07c.08-.19-.21-.4-.31-.21A193.26,193.26,0,0,1,280,241.31c-1.7,2.48-11.92,15.71-15.85,12.12-.66-.61-.62-1.57-.1-2.78.63-1.45,2.09-2.84,3.09-4.08,2.2-2.74,4.31-5.54,6.28-8.44A94.74,94.74,0,0,0,282.85,221a.17.17,0,0,0-.3-.15,178.74,178.74,0,0,1-14.62,22.77c-2.68,3.43-7.75,8-4.15,10.8s11.57-5.17,13.52-7.48A99.25,99.25,0,0,0,290.7,225.07Z" style="fill: rgb(38, 50, 56); transform-origin: 276.623px 237.894px;" id="elntvlmvx49bg" class="animable"></path><path d="M264.07,253.88a28.1,28.1,0,0,0-2.7,2.42,7.85,7.85,0,0,0-1.8,2.22c-.07.17.13.3.28.24a9.87,9.87,0,0,0,2.39-1.8c.87-.73,1.75-1.44,2.59-2.2A.58.58,0,0,0,264.07,253.88Z" style="fill: rgb(38, 50, 56); transform-origin: 262.293px 256.258px;" id="el3nlqxagia0t" class="animable"></path><path d="M136.76,230.07c5.18-1.79,10.51-3.14,15.84-4.44s10.54-2.54,15.83-3.76c3-.7,6.06-1.4,9.12-1.93a.17.17,0,0,1,.08.32c-5.21,1.72-10.55,3-15.84,4.44s-10.5,2.74-15.79,4c-3,.72-6.06,1.36-9.14,1.84A.24.24,0,0,1,136.76,230.07Z" style="fill: rgb(38, 50, 56); transform-origin: 157.145px 225.243px;" id="elrbmxwennbn8" class="animable"></path><g id="elc4nedhg0kzs"><path d="M183.14,297.2a10.49,10.49,0,0,1-1.5-4.83c-.1-.84-.1-1.68-.15-2.53s0-1.68.08-2.52a52.55,52.55,0,0,1,1.68-9.85,71.11,71.11,0,0,1,3.2-9.39,59.85,59.85,0,0,1,4.5-8.85c-.51,3.3-1.32,6.48-2.11,9.64s-1.64,6.29-2.48,9.41-1.64,6.24-2.31,9.38c-.31,1.56-.64,3.14-.83,4.72A14.43,14.43,0,0,0,183.14,297.2Z" style="opacity: 0.1; transform-origin: 186.21px 278.215px;" class="animable"></path></g><ellipse cx="181.55" cy="306.94" rx="18.38" ry="13.04" style="fill: rgb(0, 255, 136); transform-origin: 181.55px 306.94px;" id="elbhgzjd754m5" class="animable"></ellipse><g id="eldk3t5q3waa6"><ellipse cx="181.55" cy="306.94" rx="18.38" ry="13.04" style="opacity: 0.1; transform-origin: 181.55px 306.94px;" class="animable"></ellipse></g><path d="M302.93,165.7c29.4,11.7,52.93,16.43,62.23,13.72,8.14-2.38,31.36-12.37,42.66-23.2,3.41-3.26-12-25.52-16.72-23.75s-28.38,15.07-34.56,17.26c-3.51,1.24-41.77,2.67-50.47,2.82C291.55,152.81,289.88,160.51,302.93,165.7Z" style="fill: rgb(247, 169, 160); transform-origin: 351.195px 156.267px;" id="el5bfa0xvm0by" class="animable"></path><path d="M423.09,141.39c-1.07,1.64-.22,2.22,3.08,1.09s15.37-8.36,17.54-3.93-15,14.39-20.65,15.84-15.24,1.83-15.24,1.83C410.78,153.61,417.35,146.59,423.09,141.39Z" style="fill: rgb(69, 90, 100); transform-origin: 425.859px 146.674px;" id="el88w6oe9hhej" class="animable"></path><path d="M391.1,132.47c8.6-7,18.87-16.35,31.27-18.29a6.21,6.21,0,0,1,4,.62c5.54-1,7.66,1.36,7.66,1.36,5.44.68,7.28,3.36,7.28,3.36s6.51-1.06,7.81,2.77c1.47,4.3-8,4.95-12.95,8.48-11.39,8.09-25.31,22.79-28.37,25.45Z" style="fill: rgb(69, 90, 100); transform-origin: 420.187px 135.151px;" id="elbem82lqdhv5" class="animable"></path><path d="M418.3,130.86a90.32,90.32,0,0,1,10.37-6.52,89.67,89.67,0,0,1,12.58-4.68.11.11,0,0,0-.05-.21,47.55,47.55,0,0,0-23,11.26C418,130.84,418.12,131,418.3,130.86Z" style="fill: rgb(38, 50, 56); transform-origin: 429.705px 125.182px;" id="eljrg04am17ns" class="animable"></path><path d="M412.41,124.7c3.43-2.07,9.49-5.67,21.67-8.41,0,0,0-.07,0-.07a42.55,42.55,0,0,0-21.76,8.32C412.11,124.68,412.18,124.84,412.41,124.7Z" style="fill: rgb(38, 50, 56); transform-origin: 423.137px 120.487px;" id="elmqeslap3olr" class="animable"></path><path d="M409.31,121.33c6-3.3,10.15-4.62,17.06-6.49,0,0,0-.08,0-.08-8.08,1.3-10.86,2.69-17.19,6.38C409,121.26,409.08,121.46,409.31,121.33Z" style="fill: rgb(38, 50, 56); transform-origin: 417.726px 118.066px;" id="elj4n0j6awb6" class="animable"></path><path d="M391.1,132.47l16.72,23.75a17.14,17.14,0,0,1-4.76,8.35c-3.92,3.79-34.48,16.45-43.94,16.59S312.7,172,299.46,165.3s-6.15-12.5,3.55-13.16,50.29-3,52.62-3.57,21.58-12.72,25.66-14.84S391.1,132.47,391.1,132.47Z" style="fill: rgb(0, 255, 136); transform-origin: 350.007px 156.73px;" id="el4d6nejnuqix" class="animable"></path><g id="elkfyxldk7vw8"><path d="M299.46,165.3c9.59,4.85,31.61,11.06,46.62,14.08l-44.17-27.15C292.8,153.25,286.73,158.86,299.46,165.3Z" style="opacity: 0.1; transform-origin: 319.138px 165.805px;" class="animable"></path></g><g id="el53bihvyr3x8"><path d="M384.8,135.23c2.52,3.23,4.87,6.59,7.2,10s4.59,6.68,6.87,10c1.3,1.91,2.61,3.84,3.84,5.8.09.13,0,.2-.12.08-2.49-3.24-4.83-6.62-7.2-10s-4.67-6.63-7-10c-1.31-1.92-2.59-3.85-3.81-5.83C384.5,135.16,384.67,135.06,384.8,135.23Z" style="opacity: 0.1; transform-origin: 393.653px 148.156px;" class="animable"></path></g><path d="M304.2,225.2l-58.8-34a13.5,13.5,0,0,1,1.95-10c7.47-12.21,25.36-32.31,41.34-39.71,11.52-5.32,20.58-.81,24,7.68.87,2.15,9.33,30.09,8.28,40.05-1.11,10.54-6.23,23.6-10.83,30.76A16.13,16.13,0,0,1,304.2,225.2Z" style="fill: rgb(0, 255, 136); transform-origin: 283.103px 182.199px;" id="elttxggw2v83" class="animable"></path><path d="M303.73,228.78c.87.13,3.47-4.67,3.23-5.37s-61.33-35.68-61.78-35.76-3.42,5.82-2.88,6.25S302.57,228.6,303.73,228.78Z" style="fill: rgb(0, 255, 136); transform-origin: 274.605px 208.216px;" id="el6innktuzgrl" class="animable"></path><g id="elo707fw0ikz"><path d="M303.73,228.78c.87.13,3.47-4.67,3.23-5.37s-61.33-35.68-61.78-35.76-3.42,5.82-2.88,6.25S302.57,228.6,303.73,228.78Z" style="opacity: 0.1; transform-origin: 274.605px 208.216px;" class="animable"></path></g><polygon points="291.84 189.35 321.45 195.58 322.11 169.34 292.5 163.11 291.84 189.35" style="fill: rgb(0, 255, 136); transform-origin: 306.975px 179.345px;" id="el437k3slfldo" class="animable"></polygon><g id="ele44vbltjw26"><polygon points="291.84 189.35 321.45 195.58 322.11 169.34 292.5 163.11 291.84 189.35" style="opacity: 0.2; transform-origin: 306.975px 179.345px;" class="animable"></polygon></g><g id="elxfb30xb97j"><polygon points="291.84 189.35 295.59 190.14 296.25 163.9 292.5 163.11 291.84 189.35" style="opacity: 0.1; transform-origin: 294.045px 176.625px;" class="animable"></polygon></g><g id="ellp6satrvx7"><path d="M316.88,174.4a2,2,0,0,0,1.47,2,1.31,1.31,0,0,0,1.56-1.37,2,2,0,0,0-1.48-2A1.3,1.3,0,0,0,316.88,174.4Z" style="opacity: 0.1; transform-origin: 318.395px 174.715px;" class="animable"></path></g><g id="elbc4c6wzi1s6"><path d="M316.74,180a2,2,0,0,0,1.47,2,1.3,1.3,0,0,0,1.56-1.37,2,2,0,0,0-1.47-2A1.3,1.3,0,0,0,316.74,180Z" style="opacity: 0.1; transform-origin: 318.255px 180.315px;" class="animable"></path></g><g id="eldyugygoed7a"><path d="M316.6,185.5a2,2,0,0,0,1.47,2,1.31,1.31,0,0,0,1.56-1.38,2,2,0,0,0-1.47-2A1.3,1.3,0,0,0,316.6,185.5Z" style="opacity: 0.1; transform-origin: 318.115px 185.809px;" class="animable"></path></g><g id="elclqqbxmq0c6"><path d="M312.16,173.41a2,2,0,0,0,1.47,2,1.3,1.3,0,0,0,1.56-1.37,2,2,0,0,0-1.47-2A1.31,1.31,0,0,0,312.16,173.41Z" style="opacity: 0.1; transform-origin: 313.675px 173.726px;" class="animable"></path></g><g id="elmc8yx7212e"><path d="M312,179a2,2,0,0,0,1.47,2,1.3,1.3,0,0,0,1.56-1.37,2,2,0,0,0-1.47-2A1.3,1.3,0,0,0,312,179Z" style="opacity: 0.1; transform-origin: 313.515px 179.315px;" class="animable"></path></g><g id="eln8kzxmu91w"><path d="M311.88,184.51a2,2,0,0,0,1.48,2,1.29,1.29,0,0,0,1.55-1.37,2,2,0,0,0-1.47-2A1.31,1.31,0,0,0,311.88,184.51Z" style="opacity: 0.1; transform-origin: 313.396px 184.826px;" class="animable"></path></g><g id="elx0rx8aw0oyi"><path d="M307.44,172.42a2,2,0,0,0,1.48,2,1.32,1.32,0,0,0,1.56-1.38,2,2,0,0,0-1.48-2A1.32,1.32,0,0,0,307.44,172.42Z" style="opacity: 0.1; transform-origin: 308.96px 172.73px;" class="animable"></path></g><g id="el5sgbkywn32q"><path d="M307.31,178a2,2,0,0,0,1.47,2,1.31,1.31,0,0,0,1.56-1.37,2,2,0,0,0-1.48-2A1.3,1.3,0,0,0,307.31,178Z" style="opacity: 0.1; transform-origin: 308.825px 178.315px;" class="animable"></path></g><g id="elyql4nr4cjlh"><path d="M307.17,183.52a2,2,0,0,0,1.47,2,1.31,1.31,0,0,0,1.56-1.37,2,2,0,0,0-1.48-2A1.29,1.29,0,0,0,307.17,183.52Z" style="opacity: 0.1; transform-origin: 308.684px 183.834px;" class="animable"></path></g><path d="M317.33,95.94c1.12.33,6.21.56,8.81,5.64,2.47,4.8,1.47,18,1.69,21s3.88,4,4.23,7.43c.3,3-1.94,3.68-2.49,5.73-.42,1.59.81,4.28-1.05,6.44-1.69,2-4,1.12-5.51,1.57s-3,3.61-5.74,4.08-4.73-2.32-6.14-2.53-3.75,3.82-8.26,2.71-5.21-5.19-7-6.26-6.71-.51-8.5-3.22-1.65-5.91-2.43-7.23-2.86-1.46-3.64-4.33,2-4.18,2.72-6.45c.5-1.59-.7-3.31.71-5.62,1.94-3.18,6-1.78,8.14-5,1.69-2.54,6.18-14,13.86-15.83C312.05,92.83,317.33,95.94,317.33,95.94Z" style="fill: rgb(38, 50, 56); transform-origin: 306.625px 120.991px;" id="el68fhg15nzfv" class="animable"></path><path d="M327.8,121.88a4.25,4.25,0,0,0,1,1.73l1.29,1.52a12.65,12.65,0,0,1,2.18,3.21,4,4,0,0,1-.12,3.54,5.79,5.79,0,0,1-1.21,1.43,7.35,7.35,0,0,0-1.41,1.55,3.46,3.46,0,0,0-.16,2.18c.11.67.25,1.31.33,2a4.75,4.75,0,0,1-.69,3.57,2.68,2.68,0,0,1-1.45,1,5,5,0,0,1-1.89.11c-.65-.06-1.3-.19-2-.28a3.3,3.3,0,0,0-2,.12,3.62,3.62,0,0,1,1.93.07c.65.15,1.29.34,1.95.45a5.29,5.29,0,0,0,2.06,0,3.27,3.27,0,0,0,1.79-1.14,5.1,5.1,0,0,0,.92-4c-.07-.68-.21-1.33-.3-2a2.76,2.76,0,0,1,.11-1.71c.56-1,1.89-1.72,2.55-3a4.43,4.43,0,0,0,0-4.11,12.78,12.78,0,0,0-2.44-3.22l-1.41-1.4A4.68,4.68,0,0,1,327.8,121.88Z" style="fill: rgb(38, 50, 56); transform-origin: 327.428px 133.031px;" id="el6cyz34c2g5o" class="animable"></path><path d="M299,99.71a59.86,59.86,0,0,0-4,5.88c-.66,1-1.29,2-2,2.9a8.54,8.54,0,0,1-1.16,1.23,1.13,1.13,0,0,1-.31.21,1.27,1.27,0,0,1-.35.16c-.27.09-.55.16-.83.23a33.37,33.37,0,0,0-3.46,1,6.14,6.14,0,0,0-3,2.16,3.82,3.82,0,0,0-.66,1.78,5,5,0,0,0,.26,1.83,7.77,7.77,0,0,1,.57,3.46,7.36,7.36,0,0,0-.21-3.55,4.65,4.65,0,0,1-.14-1.69,3.28,3.28,0,0,1,.66-1.49A5.91,5.91,0,0,1,287.1,112c1.09-.39,2.24-.6,3.41-.89.29-.08.59-.17.88-.27a2.56,2.56,0,0,0,.87-.51,8.42,8.42,0,0,0,1.25-1.37,30.48,30.48,0,0,0,2-3l1.74-3.11A32.41,32.41,0,0,1,299,99.71Z" style="fill: rgb(38, 50, 56); transform-origin: 291.113px 110.13px;" id="elq8jcejhpwh" class="animable"></path><path d="M284,130.34a6.21,6.21,0,0,1,.37,2.47c.05.85.09,1.7.18,2.56a12.71,12.71,0,0,0,.49,2.56,5.59,5.59,0,0,0,1.34,2.34,7.07,7.07,0,0,0,5,1.43c.86,0,1.7-.08,2.54-.09a5.31,5.31,0,0,1,2.46.41,4.89,4.89,0,0,0-2.44-.78c-.86-.07-1.71-.07-2.55-.12-1.65-.09-3.39-.34-4.53-1.4a5,5,0,0,1-1.18-2,15.73,15.73,0,0,1-.6-2.41c-.15-.83-.26-1.67-.38-2.51-.07-.43-.14-.85-.24-1.27A2.5,2.5,0,0,0,284,130.34Z" style="fill: rgb(38, 50, 56); transform-origin: 290.19px 136.18px;" id="elci1klq883tu" class="animable"></path><path d="M298.06,144.6c.08,1.28,4.58,10.28,10.25,11,1.84.23,3.53-9.8,3.53-9.8l.29-.71,4.11-10-10.83-9.91-1.58-1.34s-.95,2.8-2.09,6.3l-.16.5c-.07.19-.14.38-.19.56-.18.52-.36,1.06-.52,1.59s-.26.8-.38,1.23l-.38,1.28A70.19,70.19,0,0,0,298.06,144.6Z" style="fill: rgb(247, 169, 160); transform-origin: 307.15px 139.722px;" id="el50wf6fx7u7t" class="animable"></path><path d="M316.24,135.1l-3.94,9.58a23.08,23.08,0,0,1-10.88-13.54l.32-1c1.15-3.49,2.09-6.29,2.09-6.29l1.58,1.32Z" style="fill: rgb(38, 50, 56); transform-origin: 308.83px 134.265px;" id="ellzzh1qddqd" class="animable"></path><path d="M332.31,120.86c-1.17,18.88-12.61,20.31-16.68,20-3.69-.23-16.25-1.49-17-20.39S307,96.2,315.43,96.28,333.48,102,332.31,120.86Z" style="fill: rgb(247, 169, 160); transform-origin: 315.497px 118.587px;" id="el255rxbwq5cs" class="animable"></path><path d="M299.32,120c3,.66,4.62-5.67,4.62-5.67s6.23.87,9.52-7.8a13.9,13.9,0,0,1-3.78,7s11.15.35,17-8.21c0,0-2.49,4.43-4.45,5.86,0,0,4.78-.65,7.54-4.08,0,0,1.2,5.57,2.48,7.24,0,0,2.19-19.29-15.9-19.69,0,0-11.25-.8-16.47,7.48S299.32,120,299.32,120Z" style="fill: rgb(38, 50, 56); transform-origin: 314.869px 107.339px;" id="elf4x7x8yle5q" class="animable"></path><path d="M301.51,122.15s-3.21-6.44-6.08-5.38-1.06,10,1.87,11.6a3.21,3.21,0,0,0,4.5-1.07Z" style="fill: rgb(247, 169, 160); transform-origin: 297.892px 122.766px;" id="el6obbj7r2ng4" class="animable"></path><path d="M296,119.31a0,0,0,0,0,0,.08c2,1.21,2.9,3.4,3.39,5.62a1.77,1.77,0,0,0-2.54-.87.07.07,0,0,0,0,.13,2,2,0,0,1,2,1,9.61,9.61,0,0,1,.76,1.88c.08.21.44.16.4-.07V127C300.53,124.25,299,120,296,119.31Z" style="fill: rgb(38, 50, 56); transform-origin: 298.055px 123.297px;" id="elpwtdx65d3t" class="animable"></path><path d="M299.58,127.84a.94.94,0,0,1-1.06.79.93.93,0,0,1-.79-1,.93.93,0,1,1,1.85.26Z" style="fill: rgb(255, 255, 255); transform-origin: 298.658px 127.731px;" id="elvoc8k5jdahg" class="animable"></path><path d="M329.09,116.55a10.28,10.28,0,0,1-1.22-.41,2.06,2.06,0,0,1-1.17-.64.67.67,0,0,1,.09-.81,1.65,1.65,0,0,1,1.65-.2,2.36,2.36,0,0,1,1.41,1A.71.71,0,0,1,329.09,116.55Z" style="fill: rgb(38, 50, 56); transform-origin: 328.278px 115.461px;" id="elyf2ipwjhl7" class="animable"></path><path d="M316.82,116.2c.43-.09.81-.25,1.23-.38a2.09,2.09,0,0,0,1.18-.62.66.66,0,0,0-.08-.81,1.66,1.66,0,0,0-1.64-.24,2.4,2.4,0,0,0-1.44,1A.71.71,0,0,0,316.82,116.2Z" style="fill: rgb(38, 50, 56); transform-origin: 317.655px 115.123px;" id="el7iwgt5p1ly2" class="animable"></path><path d="M319,120.22s-.11,0-.11.1c-.07,1.27-.36,2.7-1.54,3,0,0,0,.08,0,.08C318.78,123.34,319.15,121.43,319,120.22Z" style="fill: rgb(38, 50, 56); transform-origin: 318.19px 121.81px;" id="el12v4yr60ai5" class="animable"></path><path d="M318,118.8c-2-.33-2.54,3.73-.67,4S319.7,119.08,318,118.8Z" style="fill: rgb(38, 50, 56); transform-origin: 317.609px 120.797px;" id="elmvrc0ws3zx" class="animable"></path><path d="M317.18,118.91c-.38.19-.78.55-1.21.54s-.82-.49-1.09-.94c0-.05-.07,0-.08,0a1.49,1.49,0,0,0,.91,1.83c.74.2,1.38-.41,1.67-1.17C317.44,119.07,317.34,118.84,317.18,118.91Z" style="fill: rgb(38, 50, 56); transform-origin: 316.067px 119.433px;" id="el3ct7bzdmzdl" class="animable"></path><path d="M326.22,120.63s.09.07.08.12c-.21,1.25-.24,2.72.84,3.29,0,0,0,.08,0,.07C325.76,123.73,325.82,121.78,326.22,120.63Z" style="fill: rgb(38, 50, 56); transform-origin: 326.556px 122.37px;" id="elosx87qg6cd" class="animable"></path><path d="M327.51,119.47c2.05.12,1.66,4.19-.23,4.08S325.8,119.37,327.51,119.47Z" style="fill: rgb(38, 50, 56); transform-origin: 327.458px 121.51px;" id="elgfpmoqq6btn" class="animable"></path><path d="M328.34,119.81c.3.25.58.67,1,.74s.82-.34,1.14-.74c0,0,.06,0,.06,0-.05.78-.39,1.57-1.15,1.65s-1.13-.65-1.24-1.44C328.09,119.92,328.22,119.72,328.34,119.81Z" style="fill: rgb(38, 50, 56); transform-origin: 329.337px 120.627px;" id="elz4v5xrongv" class="animable"></path><path d="M317.88,130.49c.25.35.48.8.93.92a3.43,3.43,0,0,0,1.39-.08c.05,0,.08,0,.05.07a1.73,1.73,0,0,1-1.71.4,1.35,1.35,0,0,1-.79-1.27A.07.07,0,0,1,317.88,130.49Z" style="fill: rgb(38, 50, 56); transform-origin: 319.006px 131.167px;" id="el0snfl45zx6fn" class="animable"></path><path d="M323.83,126.3s.05,1.91-.05,2.8c0,.08-.23.1-.54.08h0a4.26,4.26,0,0,1-3.92-2.05c-.05-.09.08-.17.15-.11a6.34,6.34,0,0,0,3.72,1.55c.09-.24-.18-3.27,0-3.26a7.33,7.33,0,0,1,2,.69c0-4-.58-7.94-.5-11.91a.12.12,0,0,1,.24,0,64.29,64.29,0,0,1,1.09,12.8C325.92,127.37,324.17,126.5,323.83,126.3Z" style="fill: rgb(38, 50, 56); transform-origin: 322.668px 121.58px;" id="elz6kml9ikcme" class="animable"></path><path d="M322.88,129a4.92,4.92,0,0,1-2.13,1.31,2.35,2.35,0,0,1-1.36-.06c-.94-.36-.87-1.26-.61-2a5.87,5.87,0,0,1,.56-1.12A6.45,6.45,0,0,0,322.88,129Z" style="fill: rgb(38, 50, 56); transform-origin: 320.745px 128.756px;" id="el03vuoel20tic" class="animable"></path><path d="M320.75,130.31a2.35,2.35,0,0,1-1.36-.06c-.94-.36-.87-1.26-.61-2A2.31,2.31,0,0,1,320.75,130.31Z" style="fill: rgb(255, 152, 185); transform-origin: 319.68px 129.316px;" id="elgvzs0vbso14" class="animable"></path><path d="M290,143.53a9.37,9.37,0,0,0,1.39,4.79c2.83,4.67,10.43,8.46,18,7.54,4.81-.59,7.78-2.53,9.28-5A35.3,35.3,0,0,1,290,143.53Z" style="fill: rgb(69, 90, 100); transform-origin: 304.335px 149.764px;" id="elin32xwujwi" class="animable"></path><path d="M283.49,137.28c8.58,14.65,33.54,21.13,49.26,7.91,11.1-9.36,16-28.65,7.64-44.7C328.25,77.28,303.71,79.67,290,91,275.59,102.94,277,126.16,283.49,137.28Zm16.74-37.09c11.07-8.15,30.94-8.64,40.6,7.87A24.72,24.72,0,0,1,334.44,140c-12.74,9.55-32.81,5.06-39.66-5.37C289.59,126.72,288.52,108.81,300.23,100.19Z" style="fill: rgb(0, 255, 136); transform-origin: 311.693px 117.507px;" id="el0all3bza0yt" class="animable"></path><g id="elyzoqti0byij"><path d="M294.78,134.62c6.85,10.43,26.92,14.92,39.66,5.37a24.72,24.72,0,0,0,6.39-31.93c-9.66-16.51-29.53-16-40.6-7.87C288.52,108.81,289.59,126.72,294.78,134.62Z" style="fill: rgb(69, 90, 100); opacity: 0.1; transform-origin: 317.587px 119.957px;" class="animable"></path></g><g id="elw1xw62oale"><path d="M294.78,134.62c6.85,10.43,26.92,14.92,39.66,5.37a24.72,24.72,0,0,0,6.39-31.93c-9.66-16.51-29.53-16-40.6-7.87C288.52,108.81,289.59,126.72,294.78,134.62Z" style="fill: rgb(69, 90, 100); opacity: 0.1; transform-origin: 317.587px 119.957px;" class="animable"></path></g><g id="eluxdteyaxgs"><g style="opacity: 0.2; transform-origin: 317.602px 119.935px;" class="animable"><path d="M318.59,94.69a183.52,183.52,0,0,1,24.83,31.48,24,24,0,0,0,.31-10.28A187.38,187.38,0,0,0,328.68,97,27.12,27.12,0,0,0,318.59,94.69Z" style="fill: rgb(255, 255, 255); transform-origin: 331.367px 110.43px;" id="elfvdhngcmpdh" class="animable"></path><path d="M291.4,125a24.41,24.41,0,0,0,3.38,9.64,22.26,22.26,0,0,0,9,7.49A147.41,147.41,0,0,0,291.4,125Z" style="fill: rgb(255, 255, 255); transform-origin: 297.59px 133.565px;" id="el2jragx2w5s3" class="animable"></path><path d="M313.07,95a178.61,178.61,0,0,1,28.47,36.34c.19-.37.36-.74.52-1.12a180.64,180.64,0,0,0-27.77-35.38Z" style="fill: rgb(255, 255, 255); transform-origin: 327.565px 113.09px;" id="elbmjb0v9bnva" class="animable"></path><path d="M291.93,113.05a156.61,156.61,0,0,1,23.9,32.13c.38,0,.76,0,1.15,0A157.71,157.71,0,0,0,292.2,112C292.1,112.36,292,112.7,291.93,113.05Z" style="fill: rgb(255, 255, 255); transform-origin: 304.455px 128.59px;" id="el1x81l9153k8" class="animable"></path><path d="M291.06,120.09c0,.48,0,.94,0,1.41a152.6,152.6,0,0,1,16,21.95c.45.16.9.31,1.36.44A152.12,152.12,0,0,0,291.06,120.09Z" style="fill: rgb(255, 255, 255); transform-origin: 299.74px 131.99px;" id="el19a84f01hpr" class="animable"></path><path d="M295.7,104.75a163.83,163.83,0,0,1,30,39.46,25.62,25.62,0,0,0,3.39-1.17,166.67,166.67,0,0,0-31.22-40.81A22.3,22.3,0,0,0,295.7,104.75Z" style="fill: rgb(255, 255, 255); transform-origin: 312.395px 123.22px;" id="elkof5nptkotg" class="animable"></path></g></g><path d="M274.59,124.59c-1.64-4-1.67-12.28,2.51-16.22,4-3.72,10.79-4.09,13.81,4.35,2.08,5.83.43,12.54-2.79,15.63C283.56,132.72,276.75,129.94,274.59,124.59Z" style="fill: rgb(0, 255, 136); transform-origin: 282.697px 118.184px;" id="el7w6nq943qdk" class="animable"></path><g id="elag249shkbw"><path d="M274.59,124.59c-1.64-4-1.67-12.28,2.51-16.22,4-3.72,10.79-4.09,13.81,4.35,2.08,5.83.43,12.54-2.79,15.63C283.56,132.72,276.75,129.94,274.59,124.59Z" style="opacity: 0.1; transform-origin: 282.697px 118.184px;" class="animable"></path></g><path d="M273.33,123.12c-1.26-3.12-1.28-9.44,1.93-12.47,3-2.86,8.29-3.14,10.61,3.34,1.6,4.48.33,9.64-2.15,12C280.23,129.36,275,127.22,273.33,123.12Z" style="fill: rgb(0, 255, 136); transform-origin: 279.56px 118.189px;" id="elilmclgk9ocf" class="animable"></path><path d="M281.36,157.88c4.18,24.86,24,57,30.6,64.24,10.05,11.07,56.18-.8,65.58-2.6,4-.76-8.35-35.75-12.65-35-3.75.64-39,11-40.05,9.76-.85-1-17.89-24-30.11-39.15C284.19,142.06,280.26,151.3,281.36,157.88Z" style="fill: rgb(247, 169, 160); transform-origin: 329.754px 187.653px;" id="el92emffbv94p" class="animable"></path><path d="M356.59,186.63l6.45-1.71a21.93,21.93,0,0,0,5.85-2.7c7.23-4.17,27.51-9.69,45.82,5,7,5.61,6.14,13-2.18,8.45-5.87-3.2-9.66-5.92-11.86-6.43,0,0,4,9.42.86,14.46a109.86,109.86,0,0,1-9.09,12.59,24.14,24.14,0,0,1-2.51-1.49,12.45,12.45,0,0,1-12.39,4.75l-10.39,2.22Z" style="fill: rgb(69, 90, 100); transform-origin: 388.006px 199.708px;" id="ellxgc1i5ou6" class="animable"></path><path d="M376.42,179.35c4.29.84,13.36,2.79,20.22,7,7.62,4.63,21.06,15.62,17.58,21.21-2.55,4.1-8.05.35-8.05.35s4.59,5.71,1.48,8.91c-2.84,2.92-6.92-.23-6.92-.23s2.19,3.94-1.08,6.22c-3.94,2.75-7.89-6-14.28-6.64C383.93,216,376.42,179.35,376.42,179.35Z" style="fill: rgb(69, 90, 100); transform-origin: 395.602px 201.347px;" id="elniwkubwc2vr" class="animable"></path><path d="M390.4,193.55c3.91,1.46,11.93,7,15.78,14.15.08.16,0,.31-.1.18a88.05,88.05,0,0,0-15.72-14.26S390.36,193.54,390.4,193.55Z" style="fill: rgb(38, 50, 56); transform-origin: 398.286px 200.739px;" id="eld7hu4d60drc" class="animable"></path><path d="M386,201.38c3.24,1.61,11.25,7.74,14.9,15.06.08.17,0,.32-.11.18a93.59,93.59,0,0,0-14.84-15.17S385.9,201.36,386,201.38Z" style="fill: rgb(38, 50, 56); transform-origin: 393.435px 209.026px;" id="elfmjief3xsck" class="animable"></path><path d="M356.59,186.63l10.56,35.11s-2.11,4-11.56,5.82-37,2.31-43.35-3.51-23.92-36-30.05-58.33,6.73-20.24,13.47-10.57,29.21,37.72,29.88,38,16.43-5.74,22.14-6.9S356.59,186.63,356.59,186.63Z" style="fill: rgb(0, 255, 136); transform-origin: 323.864px 188.503px;" id="elbdsgog876gs" class="animable"></path><path d="M321.63,188.56c-1.58-1.61-3.06-3.29-4.53-5s-2.89-3.43-4.3-5.17-2.78-3.51-4.11-5.33l-2-2.72c-.64-.93-1.3-1.84-1.9-2.79.79.8,1.53,1.64,2.3,2.46l2.22,2.53c1.48,1.69,2.89,3.43,4.3,5.17s2.79,3.52,4.11,5.34S320.4,186.68,321.63,188.56Z" style="fill: rgb(38, 50, 56); transform-origin: 313.21px 178.055px;" id="elm7aww2dxvlp" class="animable"></path><path d="M309,172.73a12.24,12.24,0,0,1-1.09-2.13,23.27,23.27,0,0,1-.77-2.27,4.68,4.68,0,0,1,.74,1,9,9,0,0,1,.53,1.08A8.13,8.13,0,0,1,309,172.73Z" style="fill: rgb(38, 50, 56); transform-origin: 308.07px 170.53px;" id="elg3ftbysjxep" class="animable"></path><path d="M309.47,220.9c-1.36-1.62-2.61-3.34-3.87-5.05s-2.41-3.5-3.57-5.28c-2.31-3.56-4.43-7.24-6.46-11s-3.86-7.57-5.52-11.49a120.25,120.25,0,0,1-4.41-11.94c.88,1.94,1.62,3.92,2.53,5.83s1.71,3.88,2.64,5.77l2.76,5.71c1,1.88,1.91,3.77,2.94,5.61,1.94,3.76,4.07,7.41,6.22,11S307.13,217.37,309.47,220.9Z" style="fill: rgb(38, 50, 56); transform-origin: 297.555px 198.52px;" id="elaxtgkyoc027" class="animable"></path><path d="M288.35,183.18a11.13,11.13,0,0,1-1.82-1.74,10.6,10.6,0,0,1-1.4-2.09,10.67,10.67,0,0,1,1.81,1.74A10.08,10.08,0,0,1,288.35,183.18Z" style="fill: rgb(38, 50, 56); transform-origin: 286.74px 181.265px;" id="elgbpu550obrt" class="animable"></path><g id="el64c6hlxr2ko"><path d="M351.45,190.5c1.42,3.83,2.64,7.75,3.83,11.67s2.36,7.76,3.51,11.64c.66,2.23,1.32,4.46,1.9,6.7,0,.15-.09.18-.14,0-1.39-3.85-2.59-7.78-3.84-11.67s-2.44-7.74-3.61-11.62c-.67-2.23-1.3-4.45-1.86-6.71C351.18,190.34,351.37,190.29,351.45,190.5Z" style="opacity: 0.1; transform-origin: 355.959px 205.498px;" class="animable"></path></g></g><g id="freepik--Stars--inject-45" class="animable" style="transform-origin: 249.717px 244.82px;"><polygon points="381.88 337.25 387.39 338.27 388.62 344.08 389.85 338.27 395.36 337.25 389.87 335.91 388.62 330.43 387.36 335.91 381.88 337.25" style="fill: rgb(199, 199, 199); transform-origin: 388.62px 337.255px;" id="el6mwoi861gii" class="animable"></polygon><polygon points="114.28 321.65 119.78 322.67 121.02 328.47 122.25 322.67 127.75 321.64 122.27 320.3 121.02 314.82 119.76 320.3 114.28 321.65" style="fill: rgb(199, 199, 199); transform-origin: 121.015px 321.645px;" id="elqjw9lruuno" class="animable"></polygon><polygon points="325.61 243.82 331.12 244.84 332.35 250.65 333.58 244.84 339.09 243.82 333.61 242.48 332.35 237 331.1 242.48 325.61 243.82" style="fill: rgb(199, 199, 199); transform-origin: 332.35px 243.825px;" id="elvopub4skdpg" class="animable"></polygon><polygon points="434.24 303.07 437.32 303.64 438.01 306.88 438.7 303.64 441.77 303.07 438.71 302.32 438.01 299.25 437.31 302.32 434.24 303.07" style="fill: rgb(199, 199, 199); transform-origin: 438.005px 303.065px;" id="elm94nsbg0mha" class="animable"></polygon><polygon points="200.6 426.57 203.68 427.14 204.36 430.38 205.05 427.14 208.13 426.57 205.06 425.82 204.36 422.75 203.66 425.82 200.6 426.57" style="fill: rgb(199, 199, 199); transform-origin: 204.365px 426.565px;" id="elmw0inpauw6" class="animable"></polygon><polygon points="426.71 156.97 429.79 157.54 430.48 160.79 431.16 157.54 434.24 156.97 431.18 156.22 430.48 153.16 429.77 156.22 426.71 156.97" style="fill: rgb(199, 199, 199); transform-origin: 430.475px 156.975px;" id="el6amq33gyihs" class="animable"></polygon><polygon points="63.52 226.78 66.6 227.35 67.29 230.6 67.98 227.35 71.06 226.78 67.99 226.03 67.29 222.97 66.59 226.03 63.52 226.78" style="fill: rgb(199, 199, 199); transform-origin: 67.29px 226.785px;" id="el1xmvovtflet" class="animable"></polygon><polygon points="80.04 391.98 83.12 392.55 83.81 395.79 84.5 392.55 87.57 391.98 84.51 391.23 83.81 388.16 83.11 391.23 80.04 391.98" style="fill: rgb(199, 199, 199); transform-origin: 83.805px 391.975px;" id="elxbk36suazzo" class="animable"></polygon><polygon points="414.83 239.19 417.91 239.75 418.6 243 419.28 239.75 422.36 239.18 419.3 238.44 418.6 235.37 417.89 238.44 414.83 239.19" style="fill: rgb(199, 199, 199); transform-origin: 418.595px 239.185px;" id="elz0ifjo22gu" class="animable"></polygon><polygon points="172.92 83.46 176 84.03 176.69 87.27 177.38 84.03 180.46 83.45 177.39 82.7 176.69 79.64 175.99 82.7 172.92 83.46" style="fill: rgb(199, 199, 199); transform-origin: 176.69px 83.455px;" id="elsnbkvxhw8ya" class="animable"></polygon><polygon points="293.45 332.29 296.53 332.86 297.22 336.1 297.91 332.86 300.99 332.29 297.92 331.54 297.22 328.47 296.52 331.54 293.45 332.29" style="fill: rgb(199, 199, 199); transform-origin: 297.22px 332.285px;" id="el48gui2ukr68" class="animable"></polygon><path d="M193.31,433.59a.89.89,0,0,1,0,1.78A.89.89,0,0,1,193.31,433.59Z" style="fill: rgb(199, 199, 199); transform-origin: 193.31px 434.48px;" id="elbju2y07b945" class="animable"></path><path d="M352.52,266.2a.9.9,0,0,1,0,1.79A.9.9,0,0,1,352.52,266.2Z" style="fill: rgb(199, 199, 199); transform-origin: 352.52px 267.095px;" id="elx15nye9o8n" class="animable"></path><path d="M144,426.89a.9.9,0,0,1,0,1.79A.9.9,0,0,1,144,426.89Z" style="fill: rgb(199, 199, 199); transform-origin: 144px 427.785px;" id="elvhk21738zt" class="animable"></path><path d="M395,277.89a.9.9,0,0,1,0,1.79A.9.9,0,0,1,395,277.89Z" style="fill: rgb(199, 199, 199); transform-origin: 395px 278.785px;" id="el60xe43slxfd" class="animable"></path><path d="M215.67,417.54a.63.63,0,0,1,0,1.26A.63.63,0,0,1,215.67,417.54Z" style="fill: rgb(199, 199, 199); transform-origin: 215.67px 418.17px;" id="ele47ede3oxb9" class="animable"></path><path d="M89.59,89.71a.63.63,0,0,1,0,1.26A.63.63,0,0,1,89.59,89.71Z" style="fill: rgb(199, 199, 199); transform-origin: 89.59px 90.34px;" id="el995166vjpik" class="animable"></path><path d="M333.09,292.64a.63.63,0,0,1,0,1.26A.63.63,0,0,1,333.09,292.64Z" style="fill: rgb(199, 199, 199); transform-origin: 333.09px 293.27px;" id="elxsstlkj3yf" class="animable"></path><path d="M311.69,281.16a1.72,1.72,0,0,1,0,3.43A1.72,1.72,0,0,1,311.69,281.16Z" style="fill: rgb(199, 199, 199); transform-origin: 311.69px 282.875px;" id="elpctiarin0g" class="animable"></path><polygon points="186.4 147.26 191.91 148.28 193.14 154.08 194.37 148.28 199.88 147.25 194.39 145.91 193.14 140.43 191.88 145.91 186.4 147.26" style="fill: rgb(199, 199, 199); transform-origin: 193.14px 147.255px;" id="elwdjctqs2fl" class="animable"></polygon><polygon points="245.11 58.08 248.19 58.65 248.88 61.9 249.57 58.65 252.65 58.08 249.58 57.33 248.88 54.27 248.18 57.33 245.11 58.08" style="fill: rgb(199, 199, 199); transform-origin: 248.88px 58.085px;" id="elkeqiqkjuyl" class="animable"></polygon><path d="M58.47,141.39a.9.9,0,0,1,0,1.79A.9.9,0,0,1,58.47,141.39Z" style="fill: rgb(199, 199, 199); transform-origin: 58.47px 142.285px;" id="eleksdb6kwvj6" class="animable"></path><path d="M72.49,378.09a.89.89,0,0,1,0,1.78A.89.89,0,0,1,72.49,378.09Z" style="fill: rgb(199, 199, 199); transform-origin: 72.49px 378.98px;" id="eld59x4ujthmp" class="animable"></path><path d="M94,216.21A.89.89,0,0,1,94,218,.89.89,0,0,1,94,216.21Z" style="fill: rgb(199, 199, 199); transform-origin: 94px 217.105px;" id="elzh79odzuems" class="animable"></path><path d="M129.34,335.54a.63.63,0,0,1,0,1.26A.63.63,0,0,1,129.34,335.54Z" style="fill: rgb(199, 199, 199); transform-origin: 129.34px 336.17px;" id="eltcf8w5ck0v8" class="animable"></path><path d="M262.52,416.47a.63.63,0,0,1,0,1.26A.63.63,0,0,1,262.52,416.47Z" style="fill: rgb(199, 199, 199); transform-origin: 262.52px 417.1px;" id="eluljjqy07hf" class="animable"></path><path d="M356.29,127.62a.63.63,0,0,1,0,1.26A.63.63,0,0,1,356.29,127.62Z" style="fill: rgb(199, 199, 199); transform-origin: 356.29px 128.25px;" id="elrqgo8oquhdb" class="animable"></path><path d="M242.23,89a.63.63,0,0,1,0,1.26A.63.63,0,0,1,242.23,89Z" style="fill: rgb(199, 199, 199); transform-origin: 242.23px 89.63px;" id="el6qpi0hw8jsa" class="animable"></path><path d="M204.37,313.11a1.71,1.71,0,0,1,0,3.42A1.71,1.71,0,0,1,204.37,313.11Z" style="fill: rgb(199, 199, 199); transform-origin: 204.37px 314.82px;" id="ellkpbmb8mw8" class="animable"></path><path d="M429.72,183.84a1.71,1.71,0,0,1,0,3.42A1.71,1.71,0,0,1,429.72,183.84Z" style="fill: rgb(199, 199, 199); transform-origin: 429.72px 185.55px;" id="elb0m954j7lnu" class="animable"></path><path d="M79.6,333.83a1.71,1.71,0,0,1,0,3.42A1.71,1.71,0,0,1,79.6,333.83Z" style="fill: rgb(199, 199, 199); transform-origin: 79.6px 335.54px;" id="el3q66vt9tpb6" class="animable"></path><polygon points="184 174.82 187.08 175.39 187.77 178.64 188.45 175.39 191.53 174.82 188.47 174.07 187.77 171.01 187.06 174.07 184 174.82" style="fill: rgb(199, 199, 199); transform-origin: 187.765px 174.825px;" id="elehor7f6fs0m" class="animable"></polygon><polygon points="288.73 423.25 291.81 423.82 292.5 427.07 293.18 423.82 296.26 423.25 293.2 422.5 292.5 419.44 291.8 422.5 288.73 423.25" style="fill: rgb(199, 199, 199); transform-origin: 292.495px 423.255px;" id="eldbtgsibosg9" class="animable"></polygon><path d="M302.37,383.27a.89.89,0,0,1,0,1.78A.89.89,0,0,1,302.37,383.27Z" style="fill: rgb(199, 199, 199); transform-origin: 302.37px 384.16px;" id="el3n7yfn7tff" class="animable"></path><path d="M337.15,359.53a.89.89,0,0,1,0,1.78A.89.89,0,0,1,337.15,359.53Z" style="fill: rgb(199, 199, 199); transform-origin: 337.15px 360.42px;" id="eljkx1k319vd8" class="animable"></path><polygon points="227.09 400.52 230.17 401.09 230.86 404.33 231.55 401.09 234.63 400.51 231.56 399.77 230.86 396.7 230.16 399.77 227.09 400.52" style="fill: rgb(199, 199, 199); transform-origin: 230.86px 400.515px;" id="elwclf7o19i7l" class="animable"></polygon><path d="M353.83,113.07a.9.9,0,0,1,0,1.79A.9.9,0,0,1,353.83,113.07Z" style="fill: rgb(199, 199, 199); transform-origin: 353.83px 113.965px;" id="elviqke00asl" class="animable"></path><path d="M375.3,362.34a.64.64,0,0,1,0,1.27A.64.64,0,0,1,375.3,362.34Z" style="fill: rgb(199, 199, 199); transform-origin: 375.3px 362.975px;" id="elpfiakb1vlee" class="animable"></path><polygon points="106.65 255 109.73 255.57 110.42 258.82 111.1 255.57 114.18 255 111.12 254.25 110.42 251.19 109.72 254.25 106.65 255" style="fill: rgb(199, 199, 199); transform-origin: 110.415px 255.005px;" id="elozwfl8coif" class="animable"></polygon><path d="M71.06,304.12a.89.89,0,0,1,0,1.78A.89.89,0,0,1,71.06,304.12Z" style="fill: rgb(199, 199, 199); transform-origin: 71.06px 305.01px;" id="elllrttcnm3tp" class="animable"></path><path d="M194.18,238.39a.89.89,0,0,1,0,1.78A.89.89,0,0,1,194.18,238.39Z" style="fill: rgb(199, 199, 199); transform-origin: 194.18px 239.28px;" id="el15065vhnz8i" class="animable"></path><path d="M89.59,148.22a.63.63,0,0,1,0,1.26A.63.63,0,0,1,89.59,148.22Z" style="fill: rgb(199, 199, 199); transform-origin: 89.59px 148.85px;" id="el5dzqiaqn5dv" class="animable"></path><path d="M81.51,142.41a1.72,1.72,0,0,1,0,3.43A1.72,1.72,0,0,1,81.51,142.41Z" style="fill: rgb(199, 199, 199); transform-origin: 81.51px 144.125px;" id="ellz7t2zwh1mg" class="animable"></path><path d="M372.9,222a1.71,1.71,0,0,1,0,3.42A1.71,1.71,0,0,1,372.9,222Z" style="fill: rgb(199, 199, 199); transform-origin: 372.9px 223.71px;" id="el18o4191w6mi" class="animable"></path></g><defs>     <filter id="active" height="200%">         <feMorphology in="SourceAlpha" result="DILATED" operator="dilate" radius="2"></feMorphology>                <feFlood flood-color="#32DFEC" flood-opacity="1" result="PINK"></feFlood>        <feComposite in="PINK" in2="DILATED" operator="in" result="OUTLINE"></feComposite>        <feMerge>            <feMergeNode in="OUTLINE"></feMergeNode>            <feMergeNode in="SourceGraphic"></feMergeNode>        </feMerge>    </filter>    <filter id="hover" height="200%">        <feMorphology in="SourceAlpha" result="DILATED" operator="dilate" radius="2"></feMorphology>                <feFlood flood-color="#ff0000" flood-opacity="0.5" result="PINK"></feFlood>        <feComposite in="PINK" in2="DILATED" operator="in" result="OUTLINE"></feComposite>        <feMerge>            <feMergeNode in="OUTLINE"></feMergeNode>            <feMergeNode in="SourceGraphic"></feMergeNode>        </feMerge>            <feColorMatrix type="matrix" values="0   0   0   0   0                0   1   0   0   0                0   0   0   0   0                0   0   0   1   0 "></feColorMatrix>    </filter></defs></svg>